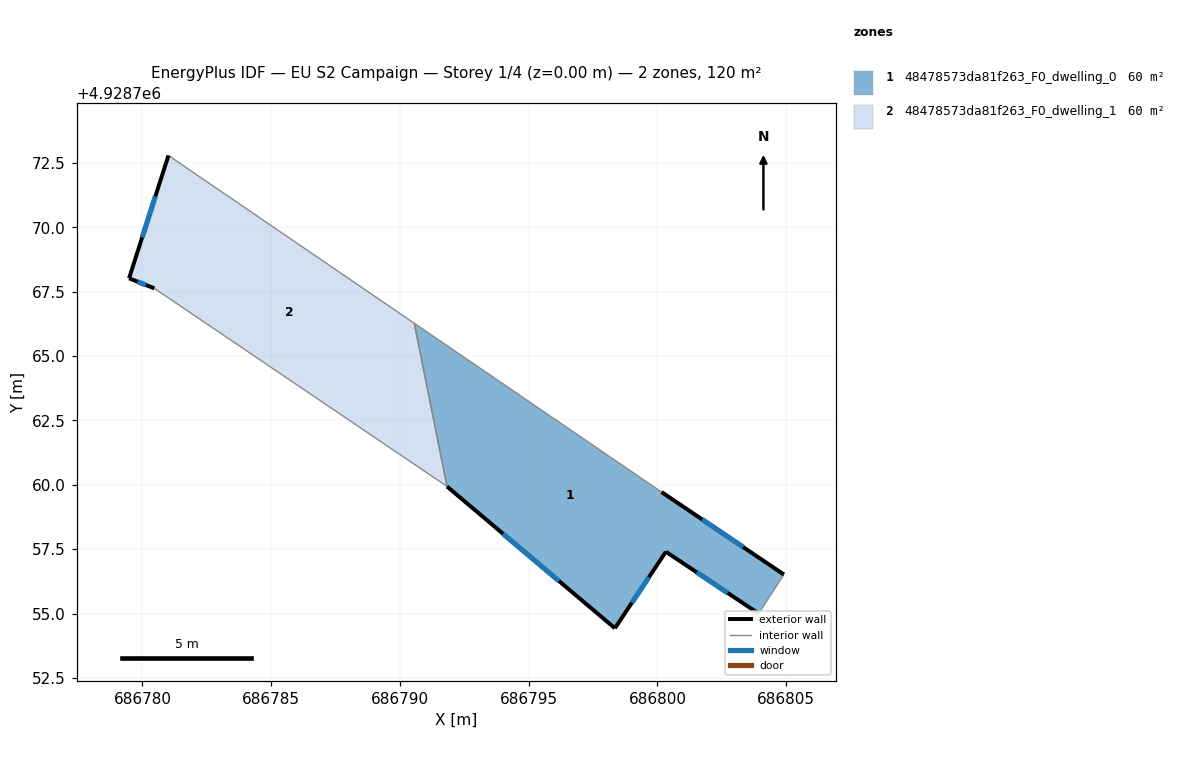
=== STOREY PLAN SPEC (per zone: floor XY polygon, exterior-wall plan segments, windows/doors) ===
zone 1: 48478573da81f263_F0_dwelling_0  (60.2 m²)
  floor: (686800.16, 4928759.72) (686804.91, 4928756.51) (686803.93, 4928755.00) (686800.33, 4928757.40) (686798.35, 4928754.43) (686791.83, 4928759.93) (686790.56, 4928766.27)
  exterior wall: (686798.35, 4928754.43) – (686800.33, 4928757.40)  [3.6 m]
    window: (686799.01, 4928755.42) – (686799.67, 4928756.41)  [1.2 m²]
  exterior wall: (686791.83, 4928759.93) – (686798.35, 4928754.43)  [8.5 m]
    window: (686794.00, 4928758.10) – (686796.18, 4928756.26)  [2.8 m²]
  exterior wall: (686804.91, 4928756.51) – (686800.16, 4928759.72)  [5.7 m]
    window: (686803.33, 4928757.58) – (686801.74, 4928758.65)  [1.9 m²]
  exterior wall: (686800.33, 4928757.40) – (686803.93, 4928755.00)  [4.3 m]
    window: (686801.53, 4928756.60) – (686802.73, 4928755.80)  [1.4 m²]
  interior walls: 3
zone 2: 48478573da81f263_F0_dwelling_1  (60.2 m²)
  floor: (686790.56, 4928766.27) (686791.83, 4928759.93) (686791.81, 4928759.95) (686780.46, 4928767.63) (686779.48, 4928768.02) (686781.01, 4928772.79)
  exterior wall: (686781.01, 4928772.79) – (686779.48, 4928768.02)  [5.0 m]
    window: (686780.50, 4928771.20) – (686779.99, 4928769.61)  [1.7 m²]
  exterior wall: (686779.48, 4928768.02) – (686780.46, 4928767.63)  [1.1 m]
    window: (686779.81, 4928767.89) – (686780.13, 4928767.76)  [0.4 m²]
  interior walls: 4

=== DERIVED (storey summary) ===
Building: EU S2 Campaign
Storey: 1 of 4  (floor level z = 0.00 m)
Storey gross floor area: 120.4 m²
Zones on this storey: 2
  - 48478573da81f263_F0_dwelling_0: floor 60.2 m²; exterior wall 22.2 m (66.5 m²); 4 window(s) 7.4 m²; WWR 11.1%
  - 48478573da81f263_F0_dwelling_1: floor 60.2 m²; exterior wall 6.1 m (18.2 m²); 2 window(s) 2.0 m²; WWR 11.1%
Zone adjacency (shared interzone walls):
  - 48478573da81f263_F0_dwelling_0 ↔ 48478573da81f263_F0_dwelling_1